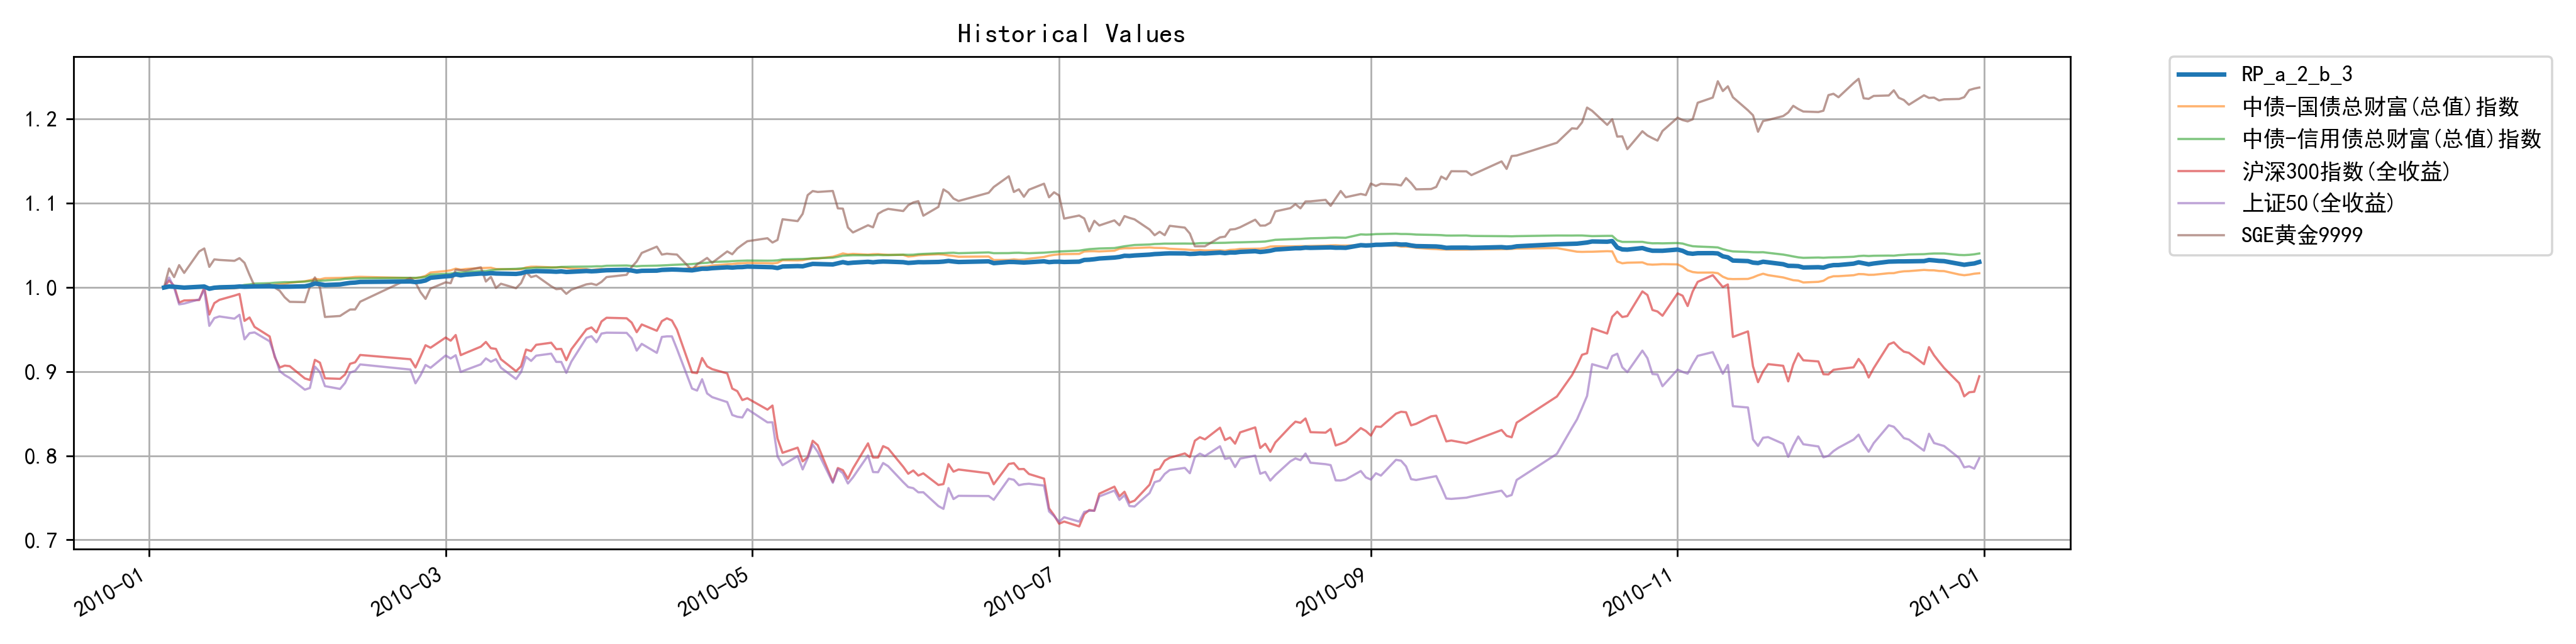

Data behind this chart, as committed beside it:
, RP_a_2_b_3
2010-01-04, 0.9998
2010-01-05, 1.001
2010-01-06, 1.001
2010-01-07, 1
2010-01-08, 0.9997
2010-01-11, 1.001
2010-01-12, 1.001
2010-01-13, 0.9983
2010-01-14, 0.9996
2010-01-15, 1
2010-01-18, 1.001
2010-01-19, 1.001
2010-01-20, 1.001
2010-01-21, 1.001
2010-01-22, 1.001
2010-01-25, 1.001
2010-01-26, 1.001
2010-01-27, 1.001
2010-01-28, 1.001
2010-01-29, 1.001
2010-02-01, 1.001
2010-02-02, 1.003
2010-02-03, 1.005
2010-02-04, 1.004
2010-02-05, 1.003
2010-02-08, 1.003
2010-02-09, 1.004
2010-02-10, 1.005
2010-02-11, 1.006
2010-02-12, 1.006
2010-02-22, 1.007
2010-02-23, 1.006
2010-02-24, 1.007
2010-02-25, 1.008
2010-02-26, 1.011
2010-03-01, 1.013
2010-03-02, 1.013
2010-03-03, 1.015
2010-03-04, 1.014
2010-03-05, 1.015
2010-03-08, 1.016
2010-03-09, 1.016
2010-03-10, 1.017
2010-03-11, 1.016
2010-03-12, 1.016
2010-03-15, 1.016
2010-03-16, 1.017
2010-03-17, 1.019
2010-03-18, 1.019
2010-03-19, 1.019
2010-03-22, 1.019
2010-03-23, 1.019
2010-03-24, 1.019
2010-03-25, 1.018
2010-03-26, 1.019
2010-03-29, 1.019
2010-03-30, 1.019
2010-03-31, 1.019
2010-04-01, 1.02
2010-04-02, 1.02
... 182 more rows
